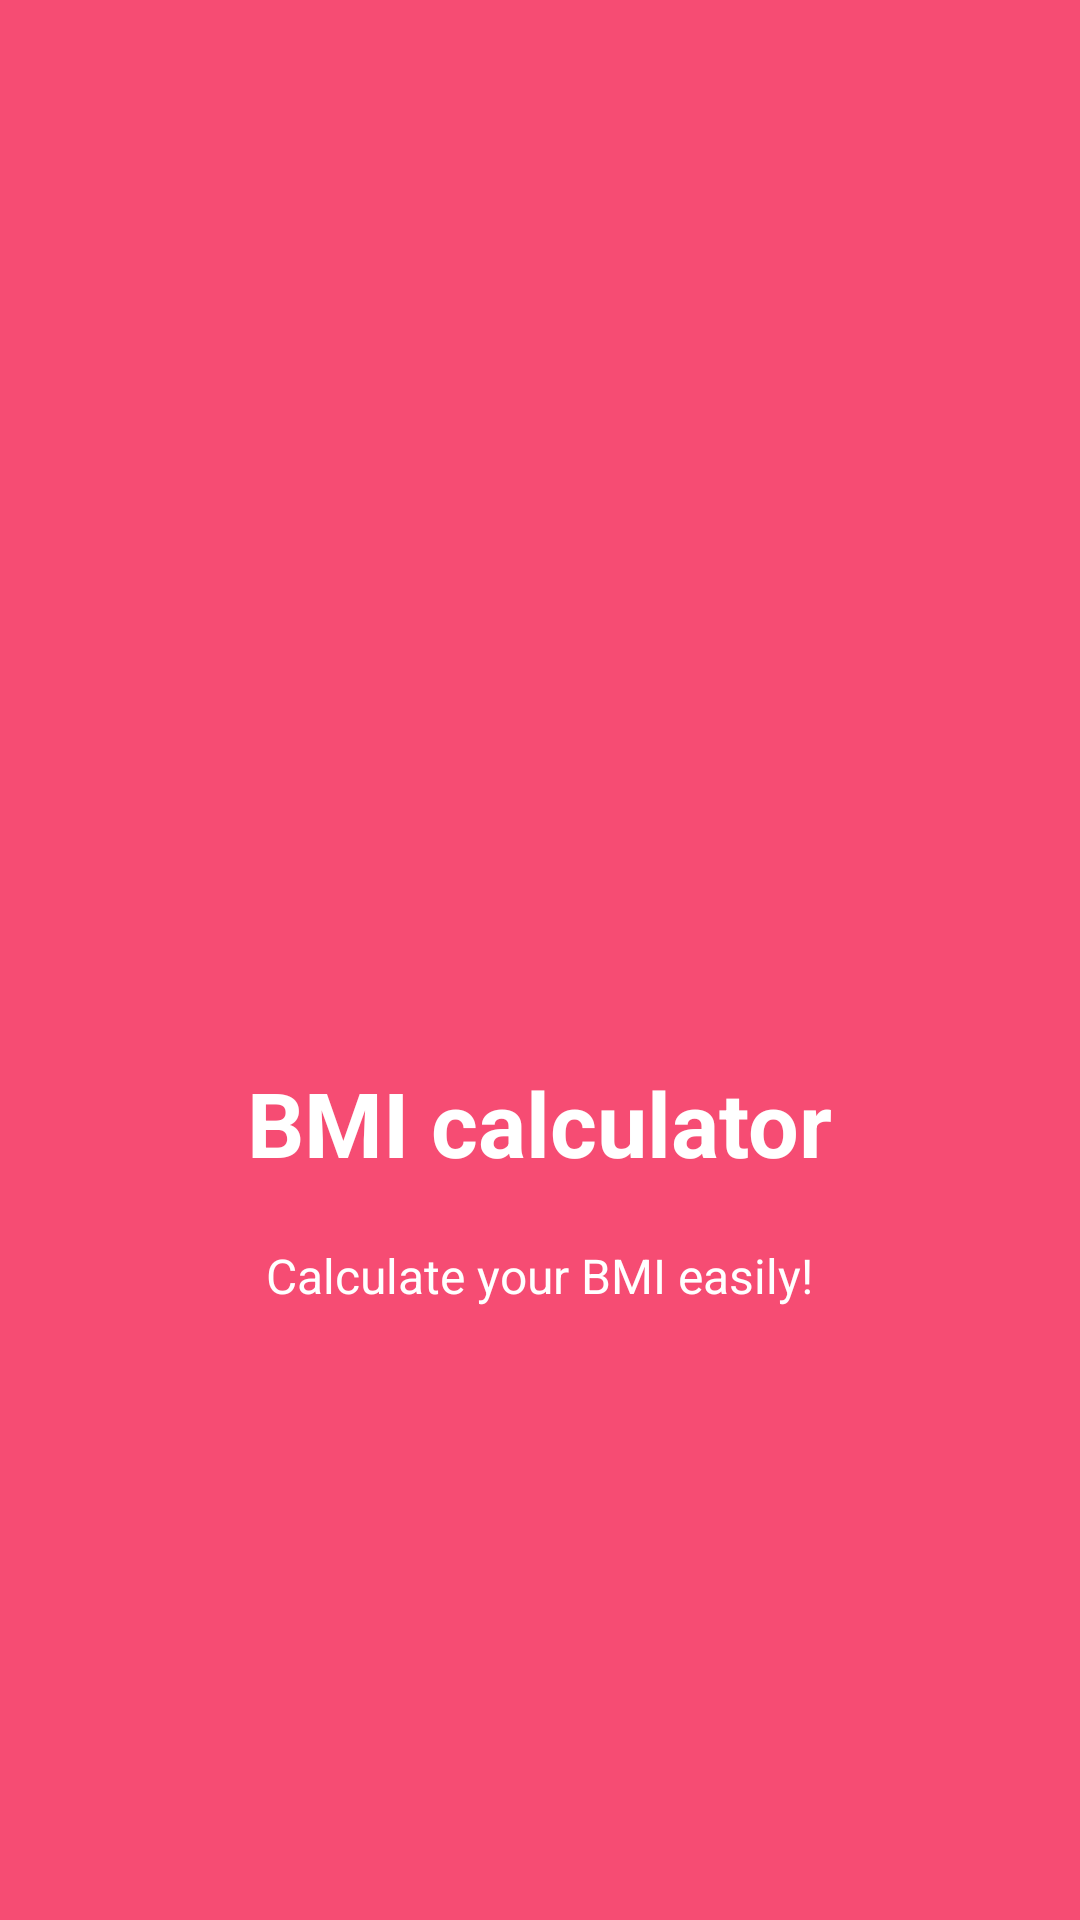

Android layout source for this screen:
<!-- AndroidManifest.xml: application theme AppTheme -->
<!-- res/layout/welcome_slide4.xml -->
<?xml version="1.0" encoding="utf-8"?>
<RelativeLayout xmlns:android="http://schemas.android.com/apk/res/android"
    android:layout_width="match_parent"
    android:layout_height="match_parent"
    android:background="@color/bg_screen4">

    <LinearLayout
        android:layout_width="wrap_content"
        android:layout_height="wrap_content"
        android:layout_centerInParent="true"
        android:gravity="center_horizontal"
        android:orientation="vertical">

        <ImageView
            android:layout_width="@dimen/img_width_height"
            android:layout_height="@dimen/img_width_height"
            android:src="@drawable/ebmi" />

        <TextView
            android:layout_width="wrap_content"
            android:layout_height="wrap_content"
            android:text="@string/slide_4_title"
            android:textColor="@android:color/white"
            android:textSize="@dimen/slide_title"
            android:textStyle="bold" />

        <TextView
            android:layout_width="wrap_content"
            android:layout_height="wrap_content"
            android:layout_marginTop="20dp"
            android:paddingLeft="@dimen/desc_padding"
            android:paddingRight="@dimen/desc_padding"
            android:text="@string/slide_4_desc"
            android:textAlignment="center"
            android:textColor="@android:color/white"
            android:textSize="@dimen/slide_desc" />

    </LinearLayout>

</RelativeLayout>
<!-- resources referenced by this layout -->
<resources>
  <color name="bg_screen4">#f64c73</color>
  <dimen name="desc_padding">40dp</dimen>
  <dimen name="img_width_height">150dp</dimen>
  <dimen name="slide_desc">16dp</dimen>
  <dimen name="slide_title">30dp</dimen>
  <string name="slide_4_desc">Calculate your BMI easily!</string>
  <string name="slide_4_title">BMI calculator</string>
</resources>
